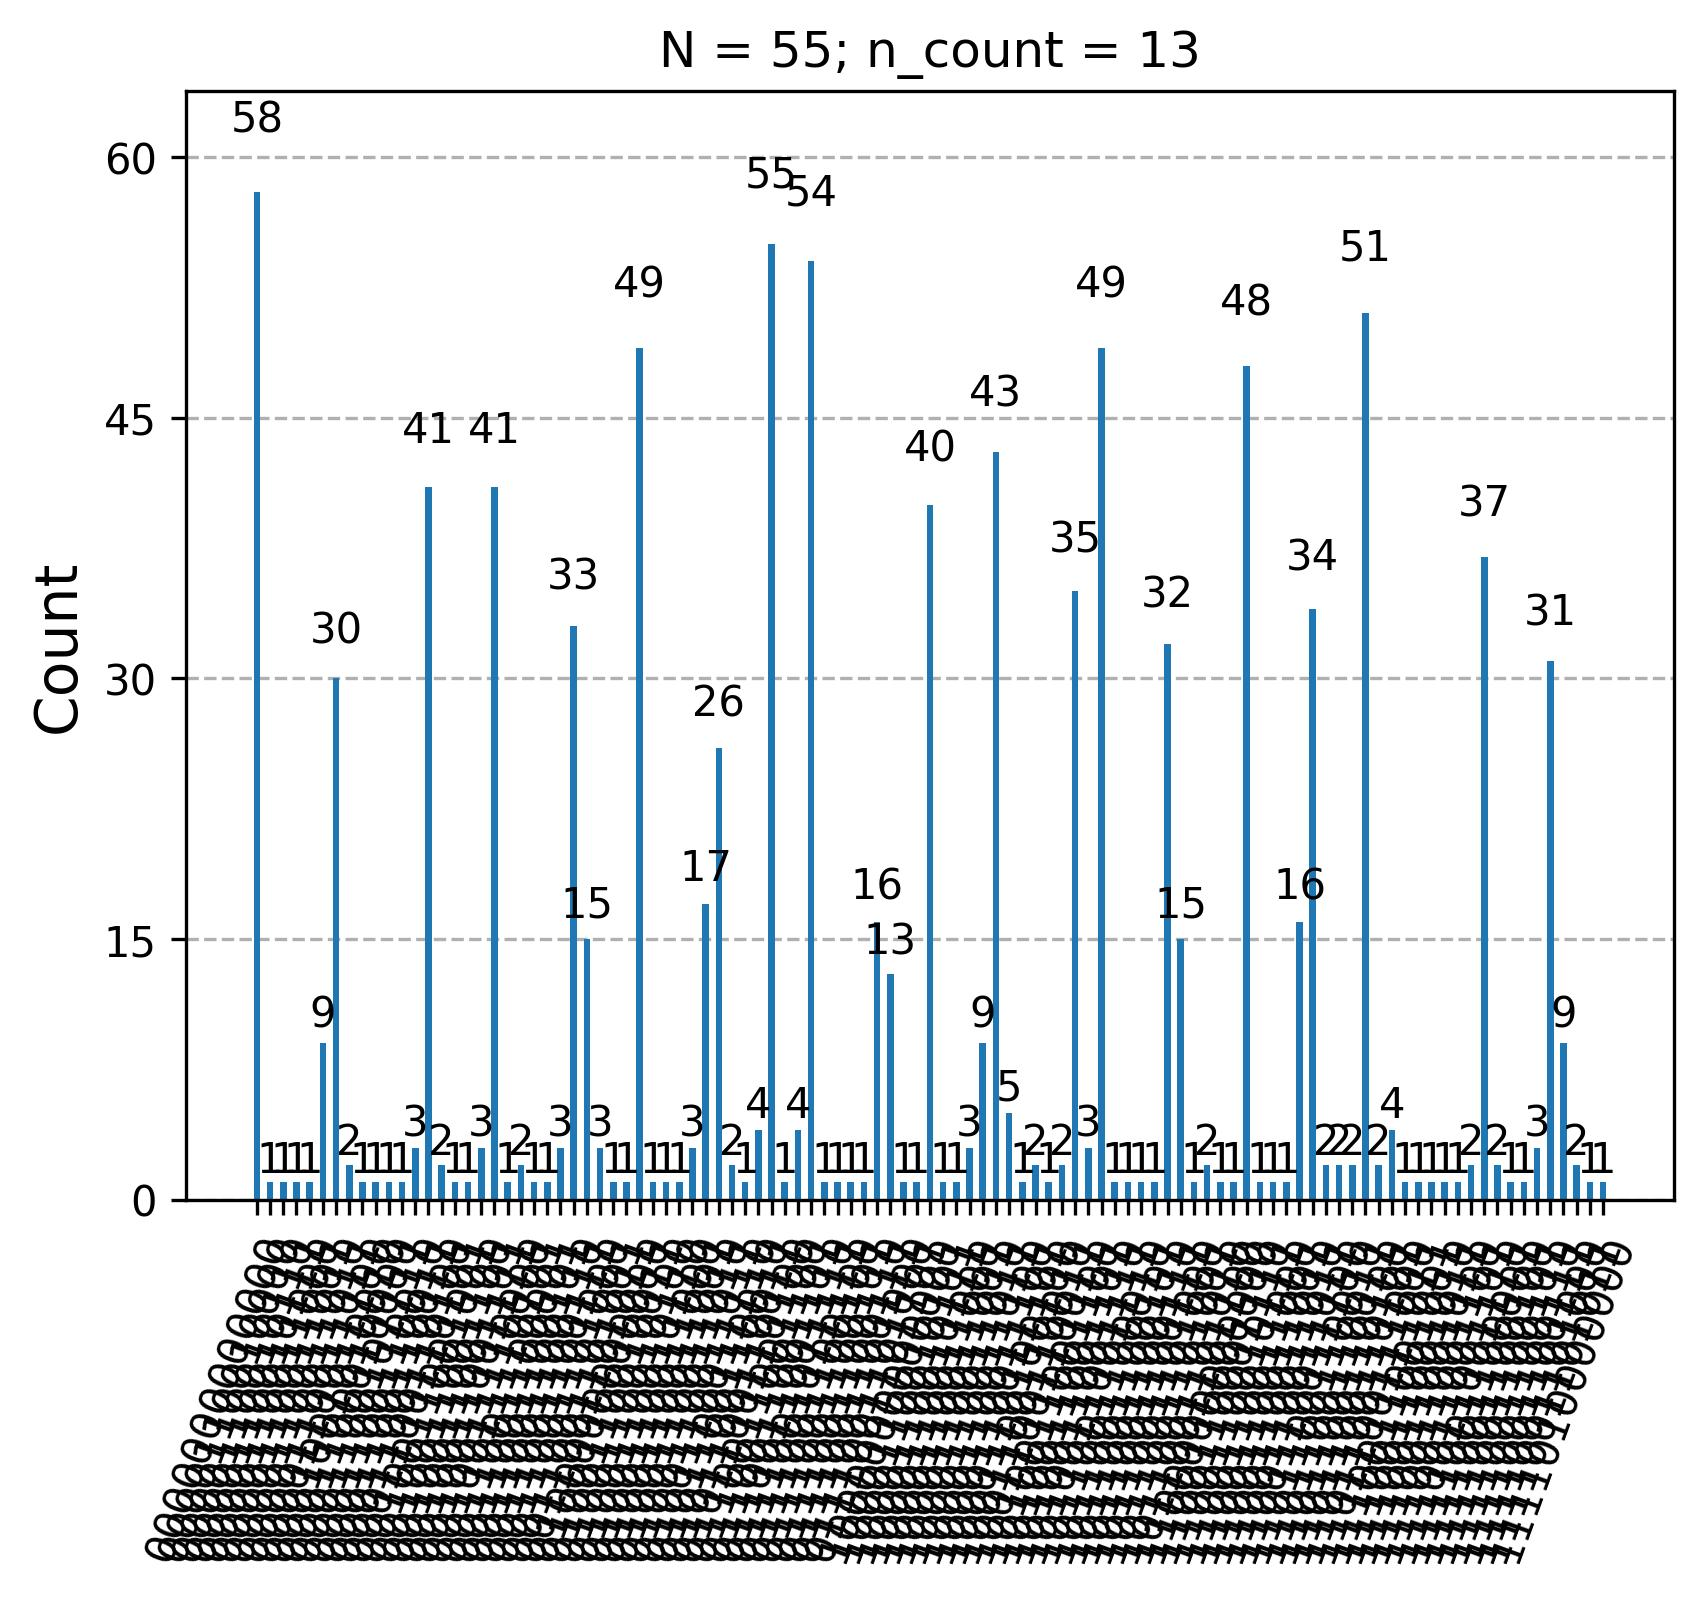

The table this chart was drawn from, first rows:
Register Output, Fraction, Guess for r, guess1, guess2
1100110001110(bin) = 6542(dec), 4/5, 5, 1, 5
0000110011100(bin) = 412(dec), 1/20, 20, 11, 5
0100110010011(bin) = 2451(dec), 3/10, 10, 1, 11
1011001101000(bin) = 5736(dec), 7/10, 10, 1, 11
0000110011000(bin) = 408(dec), 1/20, 20, 11, 5
1100110010111(bin) = 6551(dec), 4/5, 5, 1, 5
1011001101001(bin) = 5737(dec), 7/10, 10, 1, 11
0010011001100(bin) = 1228(dec), 3/20, 20, 11, 5
1011001100010(bin) = 5730(dec), 7/10, 10, 1, 11
0111001011111(bin) = 3679(dec), 22/49, 49, 5, 1
1111001100101(bin) = 7781(dec), 19/20, 20, 11, 5
0111001100101(bin) = 3685(dec), 9/20, 20, 11, 5
1001100110010(bin) = 4914(dec), 3/5, 5, 1, 5
0011001101011(bin) = 1643(dec), 1/5, 5, 1, 5
0010011001111(bin) = 1231(dec), 3/20, 20, 11, 5
1011001100101(bin) = 5733(dec), 7/10, 10, 1, 11
0100000000000(bin) = 2048(dec), 1/4, 4, 1, 5
1000110011101(bin) = 4509(dec), 11/20, 20, 11, 5
1000110011000(bin) = 4504(dec), 11/20, 20, 11, 5
1000110010101(bin) = 4501(dec), 28/51, 51, 1, 11
1000110100100(bin) = 4516(dec), 27/49, 49, 5, 1
1100110011100(bin) = 6556(dec), 4/5, 5, 1, 5
1010011001100(bin) = 5324(dec), 13/20, 20, 11, 5
0111001101101(bin) = 3693(dec), 23/51, 51, 1, 11
0100110011110(bin) = 2462(dec), 3/10, 10, 1, 11
0001100110100(bin) = 820(dec), 1/10, 10, 1, 11
1111001100100(bin) = 7780(dec), 19/20, 20, 11, 5
1110011001001(bin) = 7369(dec), 9/10, 10, 1, 11
0100110011000(bin) = 2456(dec), 3/10, 10, 1, 11
0011001100110(bin) = 1638(dec), 1/5, 5, 1, 5
1100110011011(bin) = 6555(dec), 4/5, 5, 1, 5
0001100110010(bin) = 818(dec), 1/10, 10, 1, 11
1110011001110(bin) = 7374(dec), 9/10, 10, 1, 11
1101100110101(bin) = 6965(dec), 17/20, 20, 11, 5
1011001101100(bin) = 5740(dec), 7/10, 10, 1, 11
0100110011011(bin) = 2459(dec), 3/10, 10, 1, 11
0000110011001(bin) = 409(dec), 1/20, 20, 11, 5
1000110010111(bin) = 4503(dec), 11/20, 20, 11, 5
0010011110101(bin) = 1269(dec), 7/45, 45, 1, 5
0111001100111(bin) = 3687(dec), 9/20, 20, 11, 5
1000110011011(bin) = 4507(dec), 11/20, 20, 11, 5
0000110010111(bin) = 407(dec), 1/20, 20, 11, 5
0111001101000(bin) = 3688(dec), 9/20, 20, 11, 5
1011001101010(bin) = 5738(dec), 7/10, 10, 1, 11
1111001101000(bin) = 7784(dec), 19/20, 20, 11, 5
0110011001100(bin) = 3276(dec), 2/5, 5, 1, 5
1110011001101(bin) = 7373(dec), 9/10, 10, 1, 11
0100110010110(bin) = 2454(dec), 3/10, 10, 1, 11
1101100110100(bin) = 6964(dec), 17/20, 20, 11, 5
1111001100110(bin) = 7782(dec), 19/20, 20, 11, 5
0011001101000(bin) = 1640(dec), 1/5, 5, 1, 5
0101100110100(bin) = 2868(dec), 7/20, 20, 11, 5
0011001100111(bin) = 1639(dec), 1/5, 5, 1, 5
0111001100110(bin) = 3686(dec), 9/20, 20, 11, 5
0101100110010(bin) = 2866(dec), 7/20, 20, 11, 5
1111001100111(bin) = 7783(dec), 19/20, 20, 11, 5
1100110011000(bin) = 6552(dec), 4/5, 5, 1, 5
0010011001001(bin) = 1225(dec), 3/20, 20, 11, 5
1000110011001(bin) = 4505(dec), 11/20, 20, 11, 5
0011001100101(bin) = 1637(dec), 1/5, 5, 1, 5
... 35 more rows
